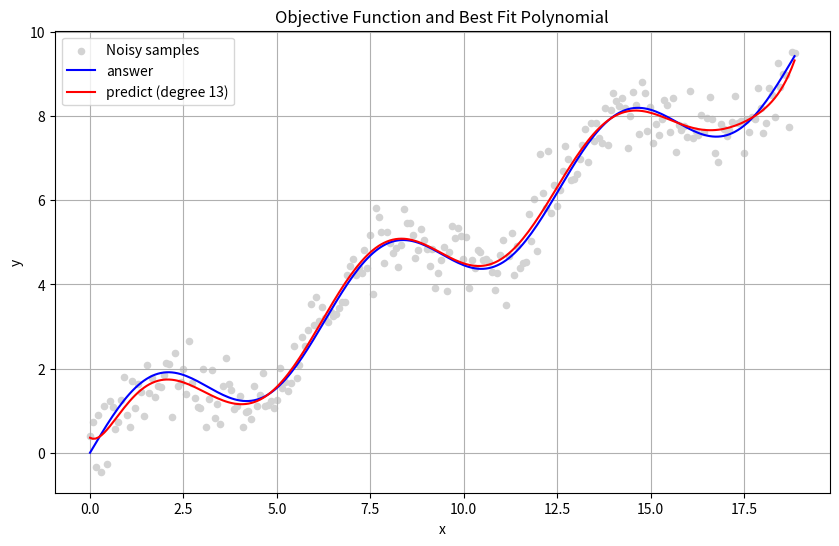

Write the Python code that produced this figure.
import numpy as np
import matplotlib.pyplot as plt

def generate_objective_func(n_sample, noise_std):
    x = np.linspace(0, 6 * np.pi, n_sample)
    normal_noise = np.random.normal(0, noise_std, n_sample)
    y = np.sin(x) + x / 2 + normal_noise
    return x, y

def fit_polynomial(x, y, degree):
    return np.polyfit(x, y, degree)

def MSE_Error(y_true, y_predict):
    return np.mean((y_true - y_predict) ** 2)

# Parameters
n_sample = 250
noise_std = 0.5

# Generate data
x, y_noisy = generate_objective_func(n_sample, noise_std)

# Calculate true function values
y_true = np.sin(x) + x / 2

# Fit polynomials of different degrees
degrees = range(1, 20)
errors = []

for degree in degrees:
    model = fit_polynomial(x, y_noisy, degree)
    y_pred = np.polyval(model, x)
    error = MSE_Error(y_true, y_pred)
    errors.append(error)

# Find the best degree
best_degree = degrees[np.argmin(errors)]

# Fit the best polynomial
best_model = fit_polynomial(x, y_noisy, best_degree)
y_best_fit = np.polyval(best_model, x)

# Plotting
plt.figure(figsize=(10, 6))
plt.scatter(x, y_noisy, color='lightgray', label='Noisy samples', s=20)
plt.plot(x, y_true, color='blue', label='answer')
plt.plot(x, y_best_fit, color='red', label=f'predict (degree {best_degree})')

plt.xlabel('x')
plt.ylabel('y')
plt.title('Objective Function and Best Fit Polynomial')
plt.legend()
plt.grid(True)
plt.show()
